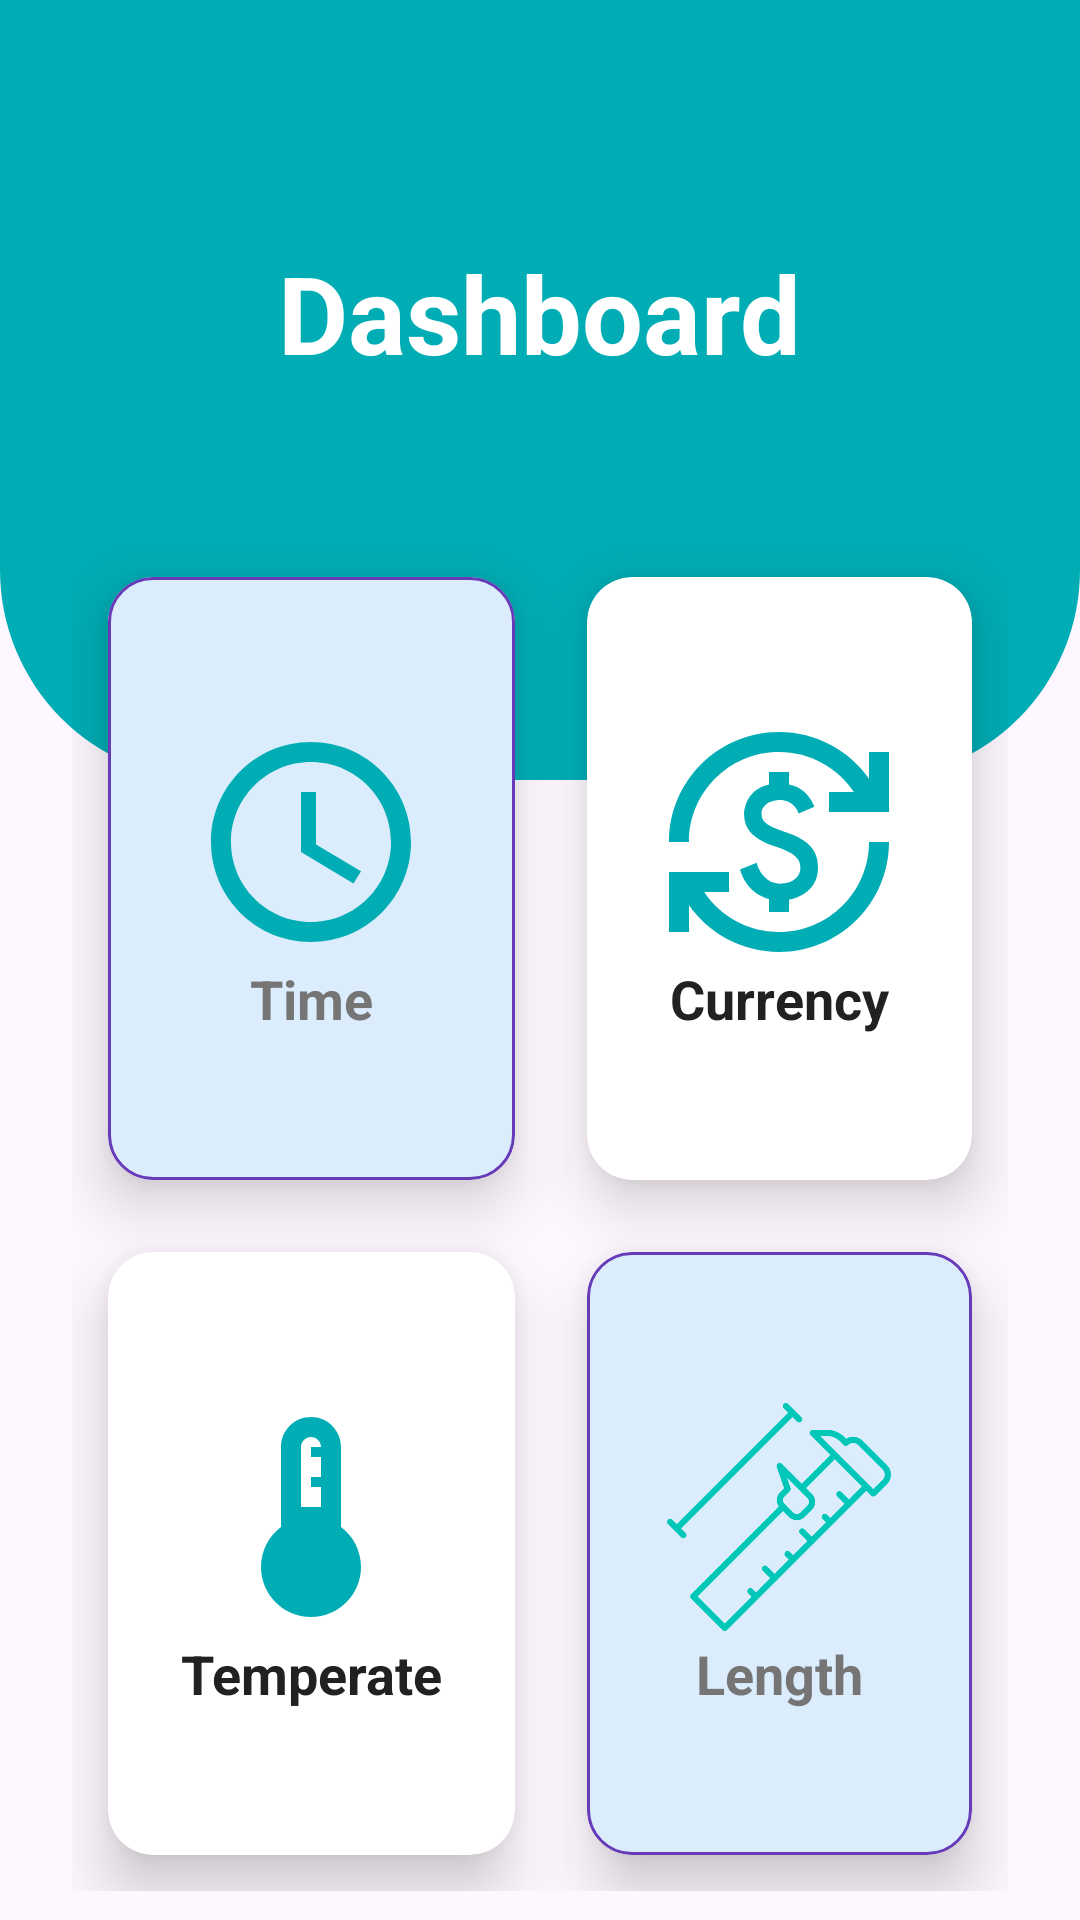

Produce the Android XML layout that renders to this screen, including the resource entries it uses.
<!-- AndroidManifest.xml: application theme Theme.UnitConverter -->
<!-- res/layout/fragment_home.xml -->
<?xml version="1.0" encoding="utf-8"?>
<RelativeLayout xmlns:android="http://schemas.android.com/apk/res/android"
    xmlns:app="http://schemas.android.com/apk/res-auto"
    xmlns:tools="http://schemas.android.com/tools"
    android:layout_width="match_parent"
    android:layout_height="match_parent"
    tools:context=".presentation.ui.fragment.HomeFragment">

    
    <View
        android:id="@+id/top_view"
        android:layout_width="match_parent"
        android:layout_height="260dp"
        android:background="@drawable/bg_view" />

    <TextView
        android:layout_width="wrap_content"
        android:layout_height="wrap_content"
        android:layout_centerHorizontal="true"
        android:layout_marginTop="80dp"
        android:text="@string/dashboard"
        android:textColor="@color/white"
        android:textSize="36sp"
        android:textStyle="bold" />

    <GridLayout
        android:layout_width="match_parent"
        android:layout_height="450dp"
        android:layout_below="@id/top_view"
        android:layout_marginStart="24dp"
        android:layout_marginTop="-80dp"
        android:layout_marginEnd="24dp"
        android:columnCount="2"
        android:rowCount="2">

        
        <com.google.android.material.card.MaterialCardView
            android:id="@+id/timeSection"
            android:layout_width="wrap_content"
            android:layout_height="wrap_content"
            android:layout_row="0"
            android:layout_rowWeight="1"
            android:layout_column="0"
            android:layout_columnWeight="1"
            android:layout_margin="12dp"
            android:padding="12dp"
            app:cardCornerRadius="15dp"
            app:cardElevation="12dp"
            app:strokeColor="#673AB7"
            >

            <LinearLayout
                android:layout_width="match_parent"
                android:layout_height="match_parent"
                android:gravity="center"
                android:orientation="vertical"
                tools:ignore="UseCompoundDrawables">

                <ImageView
                    android:layout_width="80dp"
                    android:layout_height="80dp"
                    android:layout_gravity="center_horizontal"
                    android:contentDescription="@string/cardView_logo_image"
                    android:src="@drawable/ic_time" />

                <TextView
                    android:layout_width="wrap_content"
                    android:layout_height="wrap_content"
                    android:layout_gravity="center_horizontal"
                    android:text="@string/Time_text"
                    android:textColor="@color/text_second"
                    android:textSize="18sp"
                    android:textStyle="bold" />

            </LinearLayout>

        </com.google.android.material.card.MaterialCardView>
        
        <androidx.cardview.widget.CardView
            android:id="@+id/currencySection"
            android:layout_width="wrap_content"
            android:layout_height="wrap_content"
            android:layout_row="0"
            android:layout_rowWeight="1"
            android:layout_column="1"
            android:layout_columnWeight="1"
            android:layout_margin="12dp"
            android:padding="12dp"
            app:cardCornerRadius="15dp"
            app:cardElevation="12dp"
            >

            <LinearLayout
                android:layout_width="match_parent"
                android:layout_height="match_parent"
                android:gravity="center"
                android:orientation="vertical"
                tools:ignore="UseCompoundDrawables">

                <ImageView
                    android:layout_width="80dp"
                    android:layout_height="80dp"
                    android:layout_gravity="center_horizontal"
                    android:contentDescription="@string/cardView_logo_image"
                    android:src="@drawable/ic_currency" />

                <TextView
                    android:layout_width="wrap_content"
                    android:layout_height="wrap_content"
                    android:layout_gravity="center_horizontal"
                    android:text="@string/currency"
                    android:textColor="@color/text_main"
                    android:textSize="18sp"
                    android:textStyle="bold" />

            </LinearLayout>

        </androidx.cardview.widget.CardView>
        
        <androidx.cardview.widget.CardView
            android:id="@+id/tempSection"
            android:layout_width="wrap_content"
            android:layout_height="wrap_content"
            android:layout_row="1"
            android:layout_rowWeight="1"
            android:layout_column="0"
            android:layout_columnWeight="1"
            android:layout_margin="12dp"
            android:padding="12dp"
            app:cardCornerRadius="15dp"
            app:cardElevation="12dp">

            <LinearLayout
                android:layout_width="match_parent"
                android:layout_height="match_parent"
                android:gravity="center"
                android:orientation="vertical"
                tools:ignore="UseCompoundDrawables">

                <ImageView
                    android:layout_width="80dp"
                    android:layout_height="80dp"
                    android:layout_gravity="center_horizontal"
                    android:contentDescription="@string/cardView_logo_image"
                    android:src="@drawable/ic_temp" />

                <TextView
                    android:layout_width="wrap_content"
                    android:layout_height="wrap_content"
                    android:layout_gravity="center_horizontal"
                    android:text="@string/temp"
                    android:textColor="@color/text_main"
                    android:textSize="18sp"
                    android:textStyle="bold" />

            </LinearLayout>

        </androidx.cardview.widget.CardView>
        
        <com.google.android.material.card.MaterialCardView
            android:id="@+id/aboutSection"
            android:layout_width="wrap_content"
            android:layout_height="wrap_content"
            android:layout_row="1"
            android:layout_rowWeight="1"
            android:layout_column="1"
            android:layout_columnWeight="1"
            android:layout_margin="12dp"
            android:padding="12dp"
            app:cardCornerRadius="15dp"
            app:cardElevation="12dp"
            app:strokeColor="#673AB7">

            <LinearLayout
                android:layout_width="match_parent"
                android:layout_height="match_parent"
                android:gravity="center"
                android:orientation="vertical"
                tools:ignore="UseCompoundDrawables">

                <ImageView
                    android:layout_width="80dp"
                    android:layout_height="80dp"
                    android:layout_gravity="center_horizontal"
                    android:contentDescription="@string/cardView_logo_image"
                    android:src="@drawable/ruler"
                    />

                <TextView
                    android:layout_width="wrap_content"
                    android:layout_height="wrap_content"
                    android:layout_gravity="center_horizontal"
                    android:text="@string/length"
                    android:textColor="@color/text_second"
                    android:textSize="18sp"
                    android:textStyle="bold" />

            </LinearLayout>

        </com.google.android.material.card.MaterialCardView>


    </GridLayout>

</RelativeLayout>
<!-- resources referenced by this layout -->
<resources>
  <color name="text_main">#212121</color>
  <color name="text_second">#757575</color>
  <color name="white">#FFFFFFFF</color>
  <!-- drawable bg_view (drawable) -->
  <?xml version="1.0" encoding="utf-8"?>
  <shape xmlns:android="http://schemas.android.com/apk/res/android">
  
      <corners android:bottomRightRadius="70dp"
          android:bottomLeftRadius="70dp"/>
  
      <solid android:color="@color/teal"/>
  
  
  </shape>
  <!-- drawable ic_currency (drawable) -->
  <vector android:height="24dp" android:tint="@color/teal"
      android:viewportHeight="24" android:viewportWidth="24"
      android:width="24dp" xmlns:android="http://schemas.android.com/apk/res/android">
      <path android:fillColor="@android:color/white" android:pathData="M12.89,11.1c-1.78,-0.59 -2.64,-0.96 -2.64,-1.9c0,-1.02 1.11,-1.39 1.81,-1.39c1.31,0 1.79,0.99 1.9,1.34l1.58,-0.67C15.39,8.03 14.72,6.56 13,6.24V5h-2v1.26C8.52,6.82 8.51,9.12 8.51,9.22c0,2.27 2.25,2.91 3.35,3.31c1.58,0.56 2.28,1.07 2.28,2.03c0,1.13 -1.05,1.61 -1.98,1.61c-1.82,0 -2.34,-1.87 -2.4,-2.09L8.1,14.75c0.63,2.19 2.28,2.78 2.9,2.96V19h2v-1.24c0.4,-0.09 2.9,-0.59 2.9,-3.22C15.9,13.15 15.29,11.93 12.89,11.1zM3,21H1v-6h6v2l-2.48,0c1.61,2.41 4.36,4 7.48,4c4.97,0 9,-4.03 9,-9h2c0,6.08 -4.92,11 -11,11c-3.72,0 -7.01,-1.85 -9,-4.67L3,21zM1,12C1,5.92 5.92,1 12,1c3.72,0 7.01,1.85 9,4.67L21,3h2v6h-6V7l2.48,0C17.87,4.59 15.12,3 12,3c-4.97,0 -9,4.03 -9,9H1z"/>
  </vector>
  <!-- drawable ic_temp (drawable) -->
  <vector android:height="24dp" android:tint="@color/teal"
      android:viewportHeight="24" android:viewportWidth="24"
      android:width="24dp" xmlns:android="http://schemas.android.com/apk/res/android">
      <path android:fillColor="@android:color/white" android:pathData="M15,13L15,5c0,-1.66 -1.34,-3 -3,-3S9,3.34 9,5v8c-1.21,0.91 -2,2.37 -2,4 0,2.76 2.24,5 5,5s5,-2.24 5,-5c0,-1.63 -0.79,-3.09 -2,-4zM11,5c0,-0.55 0.45,-1 1,-1s1,0.45 1,1h-1v1h1v2h-1v1h1v2h-2L11,5z"/>
  </vector>
  <!-- drawable ic_time (drawable) -->
  <vector android:height="24dp" android:tint="#00ADB5"
      android:viewportHeight="24" android:viewportWidth="24"
      android:width="24dp" xmlns:android="http://schemas.android.com/apk/res/android">
      <path android:fillColor="@android:color/white" android:pathData="M11.99,2C6.47,2 2,6.48 2,12s4.47,10 9.99,10C17.52,22 22,17.52 22,12S17.52,2 11.99,2zM12,20c-4.42,0 -8,-3.58 -8,-8s3.58,-8 8,-8 8,3.58 8,8 -3.58,8 -8,8z"/>
      <path android:fillColor="@android:color/white" android:pathData="M12.5,7H11v6l5.25,3.15 0.75,-1.23 -4.5,-2.67z"/>
  </vector>
  <!-- drawable ruler: png bitmap (drawable, 14315 bytes) -->
  <string name="Time_text">Time</string>
  <string name="cardView_logo_image">cardView logo image</string>
  <string name="currency">Currency</string>
  <string name="dashboard">Dashboard</string>
  <string name="length">Length</string>
  <string name="temp">Temperate</string>
  <style name="Theme.UnitConverter" parent="Base.Theme.UnitConverter" />
  <color name="teal">#00ADB5</color>
  <style name="Base.Theme.UnitConverter" parent="Theme.Material3.DayNight.NoActionBar">
          
           <item name="colorPrimary">@color/accent</item>
           <item name="colorPrimaryVariant">@color/accent</item>
           <item name="android:statusBarColor">@color/teal</item>
      </style>
  <color name="accent">#03A9F4</color>
</resources>
